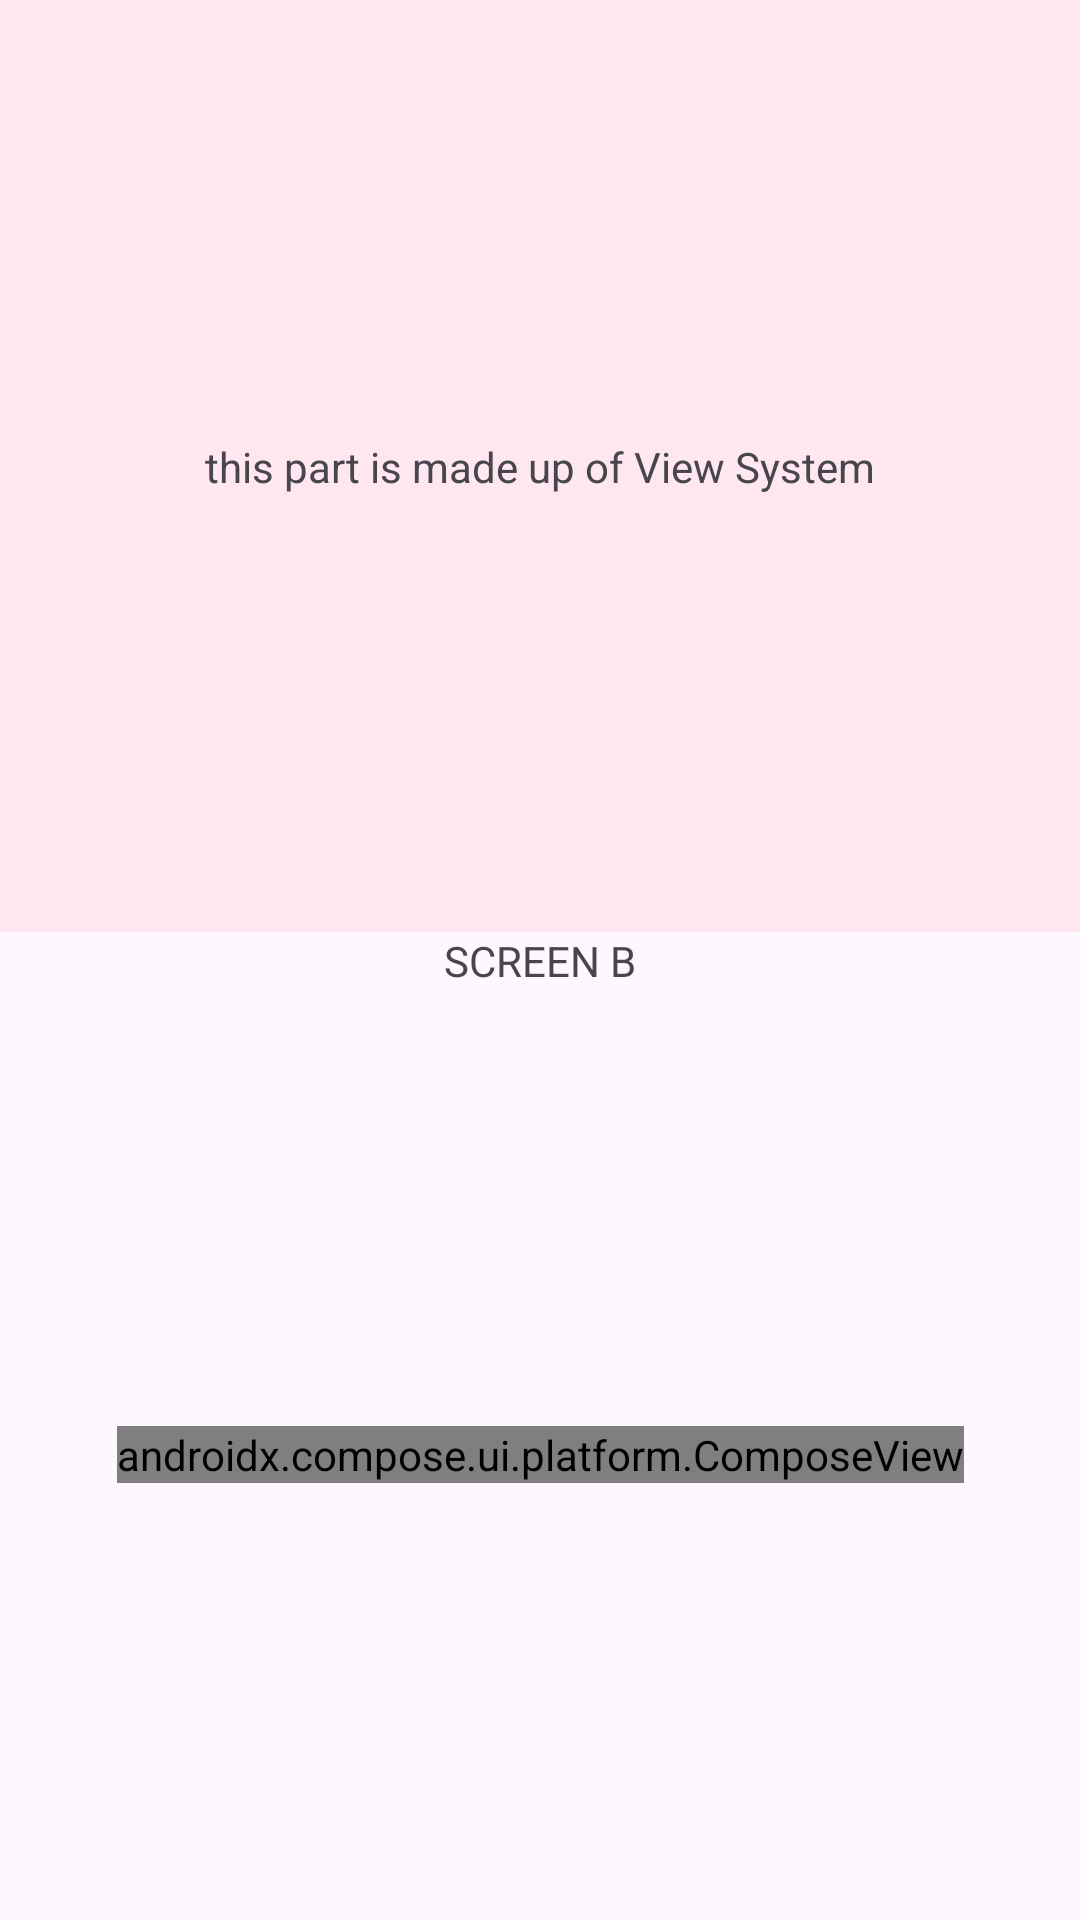

Reconstruct the res/layout file that produces this screen, plus the resources it refers to.
<!-- AndroidManifest.xml: application theme Theme.ComposeViewIntergrated -->
<!-- res/layout/fragment_screen_b.xml -->
<?xml version="1.0" encoding="utf-8"?>
<androidx.constraintlayout.widget.ConstraintLayout xmlns:android="http://schemas.android.com/apk/res/android"
    android:layout_width="match_parent"
    android:layout_height="match_parent"
    xmlns:app="http://schemas.android.com/apk/res-auto">

    <androidx.constraintlayout.widget.ConstraintLayout
        android:id="@+id/part_view"
        android:layout_width="match_parent"
        android:layout_height="0dp"
        app:layout_constraintTop_toTopOf="parent"
        app:layout_constraintBottom_toTopOf="@id/text"
        android:background="#11ff0000">

        <TextView
            android:layout_width="wrap_content"
            android:layout_height="wrap_content"
            app:layout_constraintTop_toTopOf="parent"
            app:layout_constraintBottom_toBottomOf="parent"
            app:layout_constraintStart_toStartOf="parent"
            app:layout_constraintEnd_toEndOf="parent"
            android:text="this part is made up of View System"/>

    </androidx.constraintlayout.widget.ConstraintLayout>

    <TextView
        android:id="@+id/text"
        android:layout_width="wrap_content"
        android:layout_height="wrap_content"
        app:layout_constraintTop_toTopOf="parent"
        app:layout_constraintBottom_toBottomOf="parent"
        app:layout_constraintStart_toStartOf="parent"
        app:layout_constraintEnd_toEndOf="parent"
        android:text="SCREEN B"/>

    <androidx.constraintlayout.widget.ConstraintLayout
        android:id="@+id/part_compose"
        android:layout_width="match_parent"
        android:layout_height="0dp"
        app:layout_constraintTop_toBottomOf="@id/text"
        app:layout_constraintBottom_toBottomOf="parent">

        <androidx.compose.ui.platform.ComposeView
            android:id="@+id/compose_view"
            android:layout_width="wrap_content"
            android:layout_height="wrap_content"
            app:layout_constraintTop_toTopOf="parent"
            app:layout_constraintBottom_toBottomOf="parent"
            app:layout_constraintStart_toStartOf="parent"
            app:layout_constraintEnd_toEndOf="parent"/>

    </androidx.constraintlayout.widget.ConstraintLayout>



</androidx.constraintlayout.widget.ConstraintLayout>
<!-- resources referenced by this layout -->
<resources>
  <style name="Theme.ComposeViewIntergrated" parent="Base.Theme.ComposeViewIntergrated" />
  <style name="Base.Theme.ComposeViewIntergrated" parent="Theme.Material3.DayNight.NoActionBar">
          
          
      </style>
</resources>
